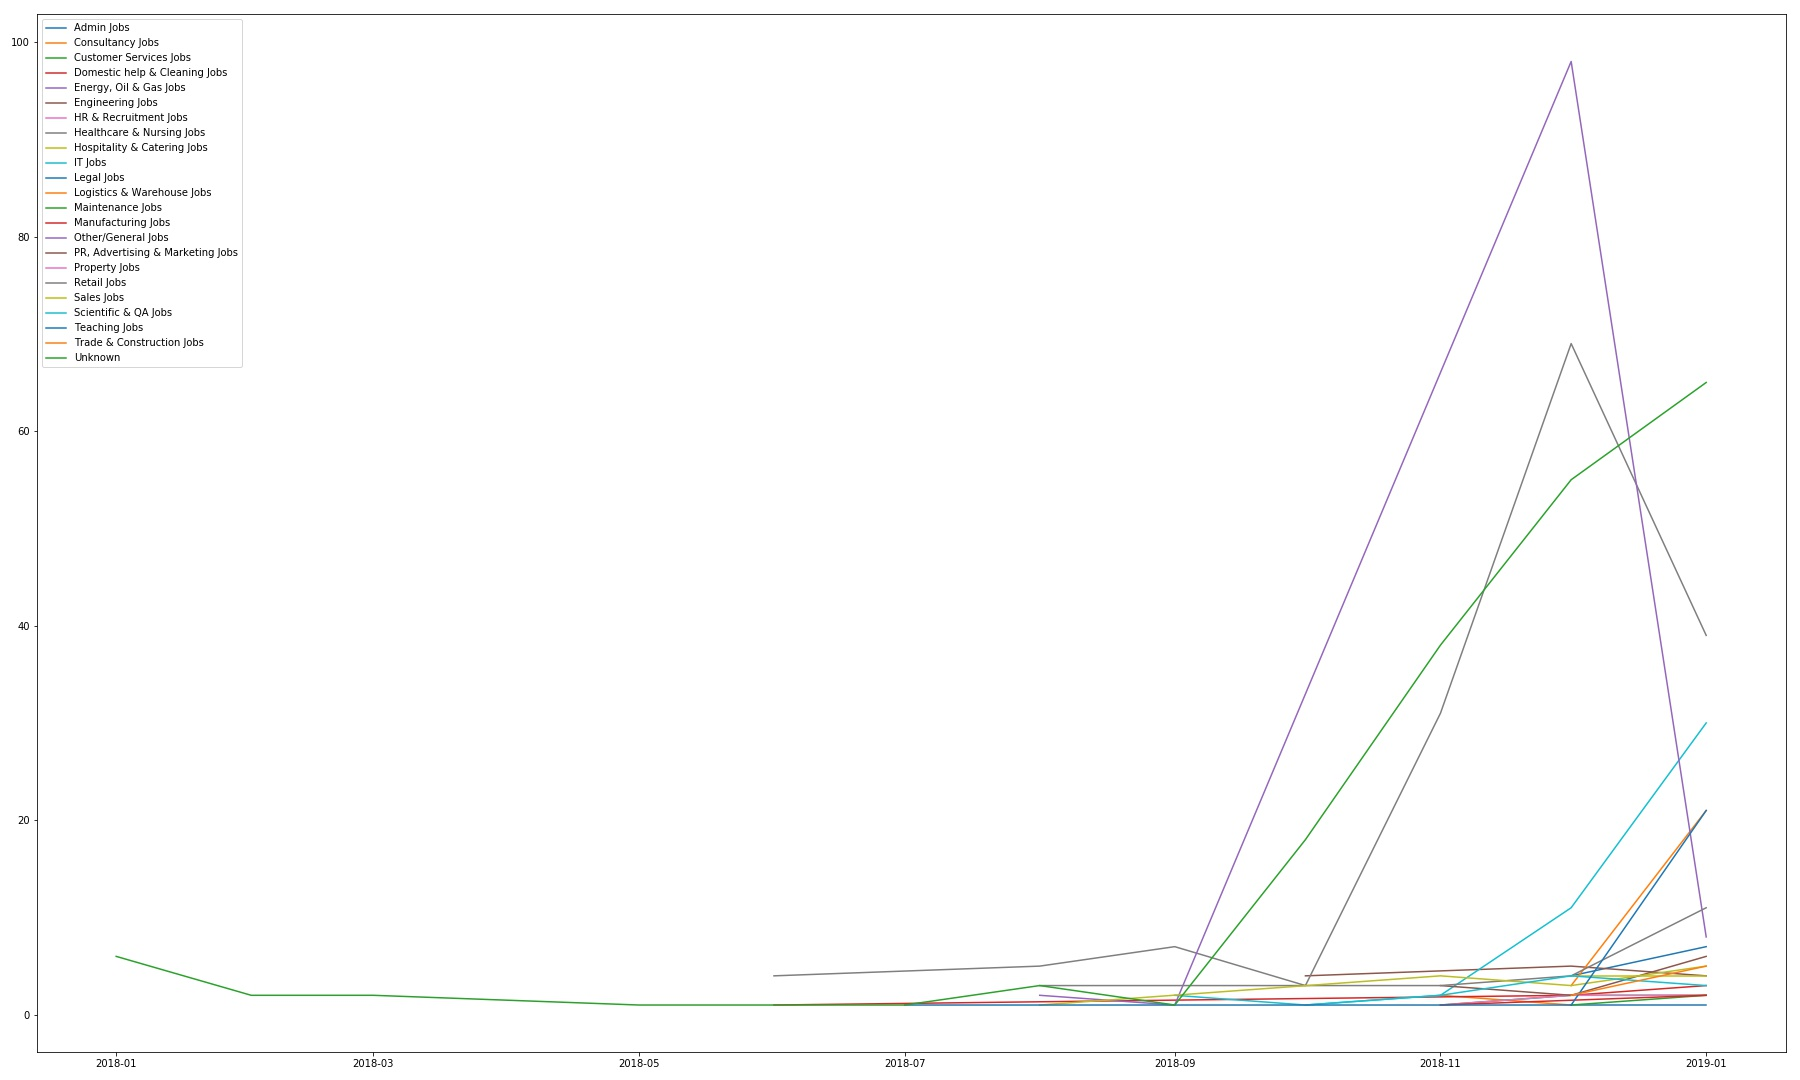

Values plotted in this chart, from the file beside it:
, company, date, title, salary, All_Sectors, Accounting & Finance Jobs, Admin Jobs, Consultancy Jobs, Customer Services Jobs, Domestic help & Cleaning Jobs, Energy, Oil & Gas Jobs, Engineering Jobs, HR & Recruitment Jobs, Healthcare & Nursing Jobs, Hospitality & Catering Jobs, IT Jobs, Legal Jobs, Logistics & Warehouse Jobs, Maintenance Jobs, Manufacturing Jobs, Other/General Jobs, PR, Advertising & Marketing Jobs, Property Jobs
0, Select Source International, 2018-01-01, Engineer Degreed II, 0, Unknown, 0, 0, 0, 0, 0, 0, 0, 0, 0, 0, 0, 0, 0, 0, 0, 0, 0, 0
1, Select Source International, 2018-01-01, Complaint Investigations Tech, 0, Unknown, 0, 0, 0, 0, 0, 0, 0, 0, 0, 0, 0, 0, 0, 0, 0, 0, 0, 0
3, Select Source International, 2018-01-01, CRA, 0, Unknown, 0, 0, 0, 0, 0, 0, 0, 0, 0, 0, 0, 0, 0, 0, 0, 0, 0, 0
4, Select Source International, 2018-01-01, Engineer - Degreed II, 0, Unknown, 0, 0, 0, 0, 0, 0, 0, 0, 0, 0, 0, 0, 0, 0, 0, 0, 0, 0
6, Select Source International, 2018-01-01, Associate Scientist I, 0, Unknown, 0, 0, 0, 0, 0, 0, 0, 0, 0, 0, 0, 0, 0, 0, 0, 0, 0, 0
7, Select Source International, 2018-01-01, Import/ Export Analyst - D, 0, Unknown, 0, 0, 0, 0, 0, 0, 0, 0, 0, 0, 0, 0, 0, 0, 0, 0, 0, 0
11, Heartland Express, 2018-02-01, Class A CDL Truck Driver, 0, Unknown, 0, 0, 0, 0, 0, 0, 0, 0, 0, 0, 0, 0, 0, 0, 0, 0, 0, 0
12, Heartland Express, 2018-02-01, CDL-A Truck Driver - Great Pay and Route…, 0, Unknown, 0, 0, 0, 0, 0, 0, 0, 0, 0, 0, 0, 0, 0, 0, 0, 0, 0, 0
13, Select Source International, 2018-03-01, Project Coordinator, 0, Unknown, 0, 0, 0, 0, 0, 0, 0, 0, 0, 0, 0, 0, 0, 0, 0, 0, 0, 0
14, Select Source International, 2018-03-01, Quality Assurance Specialist, 0, Unknown, 0, 0, 0, 0, 0, 0, 0, 0, 0, 0, 0, 0, 0, 0, 0, 0, 0, 0
15, Select Source International, 2018-05-01, Clinical Research Associate (CRA), 0, Unknown, 0, 0, 0, 0, 0, 0, 0, 0, 0, 0, 0, 0, 0, 0, 0, 0, 0, 0
16, HouseSitter, 2018-06-01, House Sitting Wanted - House And Pet Sit…, 0, Domestic help & Cleaning Jobs, 0, 0, 0, 0, 1, 0, 0, 0, 0, 0, 0, 0, 0, 0, 0, 0, 0, 0
17, Penumbra, 2018-06-01, Marketing Manager, 0, Healthcare & Nursing Jobs, 0, 0, 0, 0, 0, 0, 0, 0, 1, 0, 0, 0, 0, 0, 0, 0, 0, 0
18, Penumbra, 2018-06-01, Manufacturing Engineering Manager, 0, Healthcare & Nursing Jobs, 0, 0, 0, 0, 0, 0, 0, 0, 1, 0, 0, 0, 0, 0, 0, 0, 0, 0
19, Penumbra, 2018-06-01, Senior Revenue Accountant, 0, Healthcare & Nursing Jobs, 0, 0, 0, 0, 0, 0, 0, 0, 1, 0, 0, 0, 0, 0, 0, 0, 0, 0
20, Abbott, 2018-06-01, Sr Product Manager, Consumer Access, 0, Healthcare & Nursing Jobs, 0, 0, 0, 0, 0, 0, 0, 0, 1, 0, 0, 0, 0, 0, 0, 0, 0, 0
21, Superprof, 2018-07-01, Superprof, the USA’s 1 tutoring network,…, 0, Teaching Jobs, 0, 0, 0, 0, 0, 0, 0, 0, 0, 0, 0, 0, 0, 0, 0, 0, 0, 0
22, Massage Envy, 2018-07-01, Massage Therapist, 0, Unknown, 0, 0, 0, 0, 0, 0, 0, 0, 0, 0, 0, 0, 0, 0, 0, 0, 0, 0
23, CyberCoders, 2018-08-01, Land Dev/Civil Infrastructure Sr. Super:…, 0, Unknown, 0, 0, 0, 0, 0, 0, 0, 0, 0, 0, 0, 0, 0, 0, 0, 0, 0, 0
24, Massage Envy, 2018-08-01, Licensed Massage Therapist, 0, Unknown, 0, 0, 0, 0, 0, 0, 0, 0, 0, 0, 0, 0, 0, 0, 0, 0, 0, 0
25, Massage Envy, 2018-08-01, Massage Technician, 0, Unknown, 0, 0, 0, 0, 0, 0, 0, 0, 0, 0, 0, 0, 0, 0, 0, 0, 0, 0
26, CVS Health, 2018-08-01, Pharmacy Technician - Target Store, 0, Retail Jobs, 0, 0, 0, 0, 0, 0, 0, 0, 0, 0, 0, 0, 0, 0, 0, 0, 0, 0
27, CVS Health, 2018-08-01, Pharmacy Technician, 0, Retail Jobs, 0, 0, 0, 0, 0, 0, 0, 0, 0, 0, 0, 0, 0, 0, 0, 0, 0, 0
28, CVS Health, 2018-08-01, Shift Supervisor Management Trainee, 0, Retail Jobs, 0, 0, 0, 0, 0, 0, 0, 0, 0, 0, 0, 0, 0, 0, 0, 0, 0, 0
29, CVS Health, 2018-08-01, Retail Store Associate, 0, Other/General Jobs, 0, 0, 0, 0, 0, 0, 0, 0, 0, 0, 0, 0, 0, 0, 0, 1, 0, 0
30, Orangetheory Fitness, 2018-08-01, Fitness Coach, 0, Other/General Jobs, 0, 0, 0, 0, 0, 0, 0, 0, 0, 0, 0, 0, 0, 0, 0, 1, 0, 0
31, Orangetheory Fitness, 2018-08-01, Sales Associate, 0, Sales Jobs, 0, 0, 0, 0, 0, 0, 0, 0, 0, 0, 0, 0, 0, 0, 0, 0, 0, 0
32, Exelixis, 2018-08-01, Senior Clinical Supplies Manager, 0, Healthcare & Nursing Jobs, 0, 0, 0, 0, 0, 0, 0, 0, 1, 0, 0, 0, 0, 0, 0, 0, 0, 0
33, Penumbra, 2018-08-01, Senior Accountant, 0, Healthcare & Nursing Jobs, 0, 0, 0, 0, 0, 0, 0, 0, 1, 0, 0, 0, 0, 0, 0, 0, 0, 0
34, Abbott, 2018-08-01, Engineering Director, 0, Healthcare & Nursing Jobs, 0, 0, 0, 0, 0, 0, 0, 0, 1, 0, 0, 0, 0, 0, 0, 0, 0, 0
35, Abbott, 2018-08-01, Director of Marketing, ADC CALA Area, 0, Healthcare & Nursing Jobs, 0, 0, 0, 0, 0, 0, 0, 0, 1, 0, 0, 0, 0, 0, 0, 0, 0, 0
36, Abbott, 2018-08-01, Principal Engineer - Project Management, 0, Healthcare & Nursing Jobs, 0, 0, 0, 0, 0, 0, 0, 0, 1, 0, 0, 0, 0, 0, 0, 0, 0, 0
37, Abbott, 2018-09-01, Principal Engineer - Failure Analysis, 0, Healthcare & Nursing Jobs, 0, 0, 0, 0, 0, 0, 0, 0, 1, 0, 0, 0, 0, 0, 0, 0, 0, 0
38, Telecare, 2018-09-01, Senior Vice President/Human Resources - …, 0, Healthcare & Nursing Jobs, 0, 0, 0, 0, 0, 0, 0, 0, 1, 0, 0, 0, 0, 0, 0, 0, 0, 0
39, Healthy Living Network, 2018-09-01, Registered Nurse, 0, Unknown, 0, 0, 0, 0, 0, 0, 0, 0, 0, 0, 0, 0, 0, 0, 0, 0, 0, 0
40, Wind River, 2018-09-01, Treasury Manager, 0, IT Jobs, 0, 0, 0, 0, 0, 0, 0, 0, 0, 0, 1, 0, 0, 0, 0, 0, 0, 0
41, Abbott, 2018-09-01, Privacy Manager, 0, Healthcare & Nursing Jobs, 0, 0, 0, 0, 0, 0, 0, 0, 1, 0, 0, 0, 0, 0, 0, 0, 0, 0
42, Orangetheory Fitness, 2018-09-01, Assistant Studio Manager, 0, Other/General Jobs, 0, 0, 0, 0, 0, 0, 0, 0, 0, 0, 0, 0, 0, 0, 0, 1, 0, 0
43, Exelixis, 2018-09-01, Senior Clinical Trials Specialist, 0, Healthcare & Nursing Jobs, 0, 0, 0, 0, 0, 0, 0, 0, 1, 0, 0, 0, 0, 0, 0, 0, 0, 0
44, Abbott, 2018-09-01, Senior Team Lead - Mobile Software Engin…, 0, Healthcare & Nursing Jobs, 0, 0, 0, 0, 0, 0, 0, 0, 1, 0, 0, 0, 0, 0, 0, 0, 0, 0
45, Telecare, 2018-09-01, Senior Software Engineer - Behavioral He…, 0, Healthcare & Nursing Jobs, 0, 0, 0, 0, 0, 0, 0, 0, 1, 0, 0, 0, 0, 0, 0, 0, 0, 0
46, Wind River, 2018-09-01, Sr. Oracle Applications Developer, 0, IT Jobs, 0, 0, 0, 0, 0, 0, 0, 0, 0, 0, 1, 0, 0, 0, 0, 0, 0, 0
47, FCSpsy, 2018-09-01, General Psychiatrist, 0, Healthcare & Nursing Jobs, 0, 0, 0, 0, 0, 0, 0, 0, 1, 0, 0, 0, 0, 0, 0, 0, 0, 0
48, Abbott, 2018-10-01, Manager Compliance, 0, Healthcare & Nursing Jobs, 0, 0, 0, 0, 0, 0, 0, 0, 1, 0, 0, 0, 0, 0, 0, 0, 0, 0
49, Abbott, 2018-10-01, Marketing Manager, 0, Healthcare & Nursing Jobs, 0, 0, 0, 0, 0, 0, 0, 0, 1, 0, 0, 0, 0, 0, 0, 0, 0, 0
50, CVS Pharmacy, 2018-10-01, Clerk/Cashier, 0, Unknown, 0, 0, 0, 0, 0, 0, 0, 0, 0, 0, 0, 0, 0, 0, 0, 0, 0, 0
51, CVS Caremark, 2018-10-01, Store Team Member, 0, Unknown, 0, 0, 0, 0, 0, 0, 0, 0, 0, 0, 0, 0, 0, 0, 0, 0, 0, 0
52, CyberCoders, 2018-10-01, Software Engineer - Geospatial, PostGIS,…, 0, IT Jobs, 0, 0, 0, 0, 0, 0, 0, 0, 0, 0, 1, 0, 0, 0, 0, 0, 0, 0
53, Soliant Health, 2018-10-01, Speech Language Pathologist, 0, Unknown, 0, 0, 0, 0, 0, 0, 0, 0, 0, 0, 0, 0, 0, 0, 0, 0, 0, 0
54, Soliant Health, 2018-10-01, School Psychologist Job near Alameda Cal…, 0, Unknown, 0, 0, 0, 0, 0, 0, 0, 0, 0, 0, 0, 0, 0, 0, 0, 0, 0, 0
55, Soliant Health, 2018-10-01, Full Time - Occupational Therapist - Ala…, 0, Unknown, 0, 0, 0, 0, 0, 0, 0, 0, 0, 0, 0, 0, 0, 0, 0, 0, 0, 0
56, Cameron Craig, 2018-10-01, Plumbing Project Engineer, 0, Unknown, 0, 0, 0, 0, 0, 0, 0, 0, 0, 0, 0, 0, 0, 0, 0, 0, 0, 0
57, Abbott, 2018-10-01, CRM Program Manager, 0, Healthcare & Nursing Jobs, 0, 0, 0, 0, 0, 0, 0, 0, 1, 0, 0, 0, 0, 0, 0, 0, 0, 0
58, OTJobs.com, 2018-10-01, Full Time - Occupational Therapist - Ala…, 0, Unknown, 0, 0, 0, 0, 0, 0, 0, 0, 0, 0, 0, 0, 0, 0, 0, 0, 0, 0
59, Select Source International, 2018-10-01, Calibration Technician II_SJM, 0, Unknown, 0, 0, 0, 0, 0, 0, 0, 0, 0, 0, 0, 0, 0, 0, 0, 0, 0, 0
60, On Demand, 2018-10-01, Want To Work From Home? Multiple compani…, 0, Unknown, 0, 0, 0, 0, 0, 0, 0, 0, 0, 0, 0, 0, 0, 0, 0, 0, 0, 0
61, On Demand, 2018-10-01, Want To Be Your Own Boss? Multiple compa…, 0, Unknown, 0, 0, 0, 0, 0, 0, 0, 0, 0, 0, 0, 0, 0, 0, 0, 0, 0, 0
62, On Demand, 2018-10-01, Searching For A Cashier Job? Multiple co…, 0, Unknown, 0, 0, 0, 0, 0, 0, 0, 0, 0, 0, 0, 0, 0, 0, 0, 0, 0, 0
63, On Demand, 2018-10-01, Have a driver's license and want to earn…, 0, Unknown, 0, 0, 0, 0, 0, 0, 0, 0, 0, 0, 0, 0, 0, 0, 0, 0, 0, 0
64, On Demand, 2018-10-01, Searching For A Job At Burger King? Mult…, 0, Unknown, 0, 0, 0, 0, 0, 0, 0, 0, 0, 0, 0, 0, 0, 0, 0, 0, 0, 0
... 634 more rows
